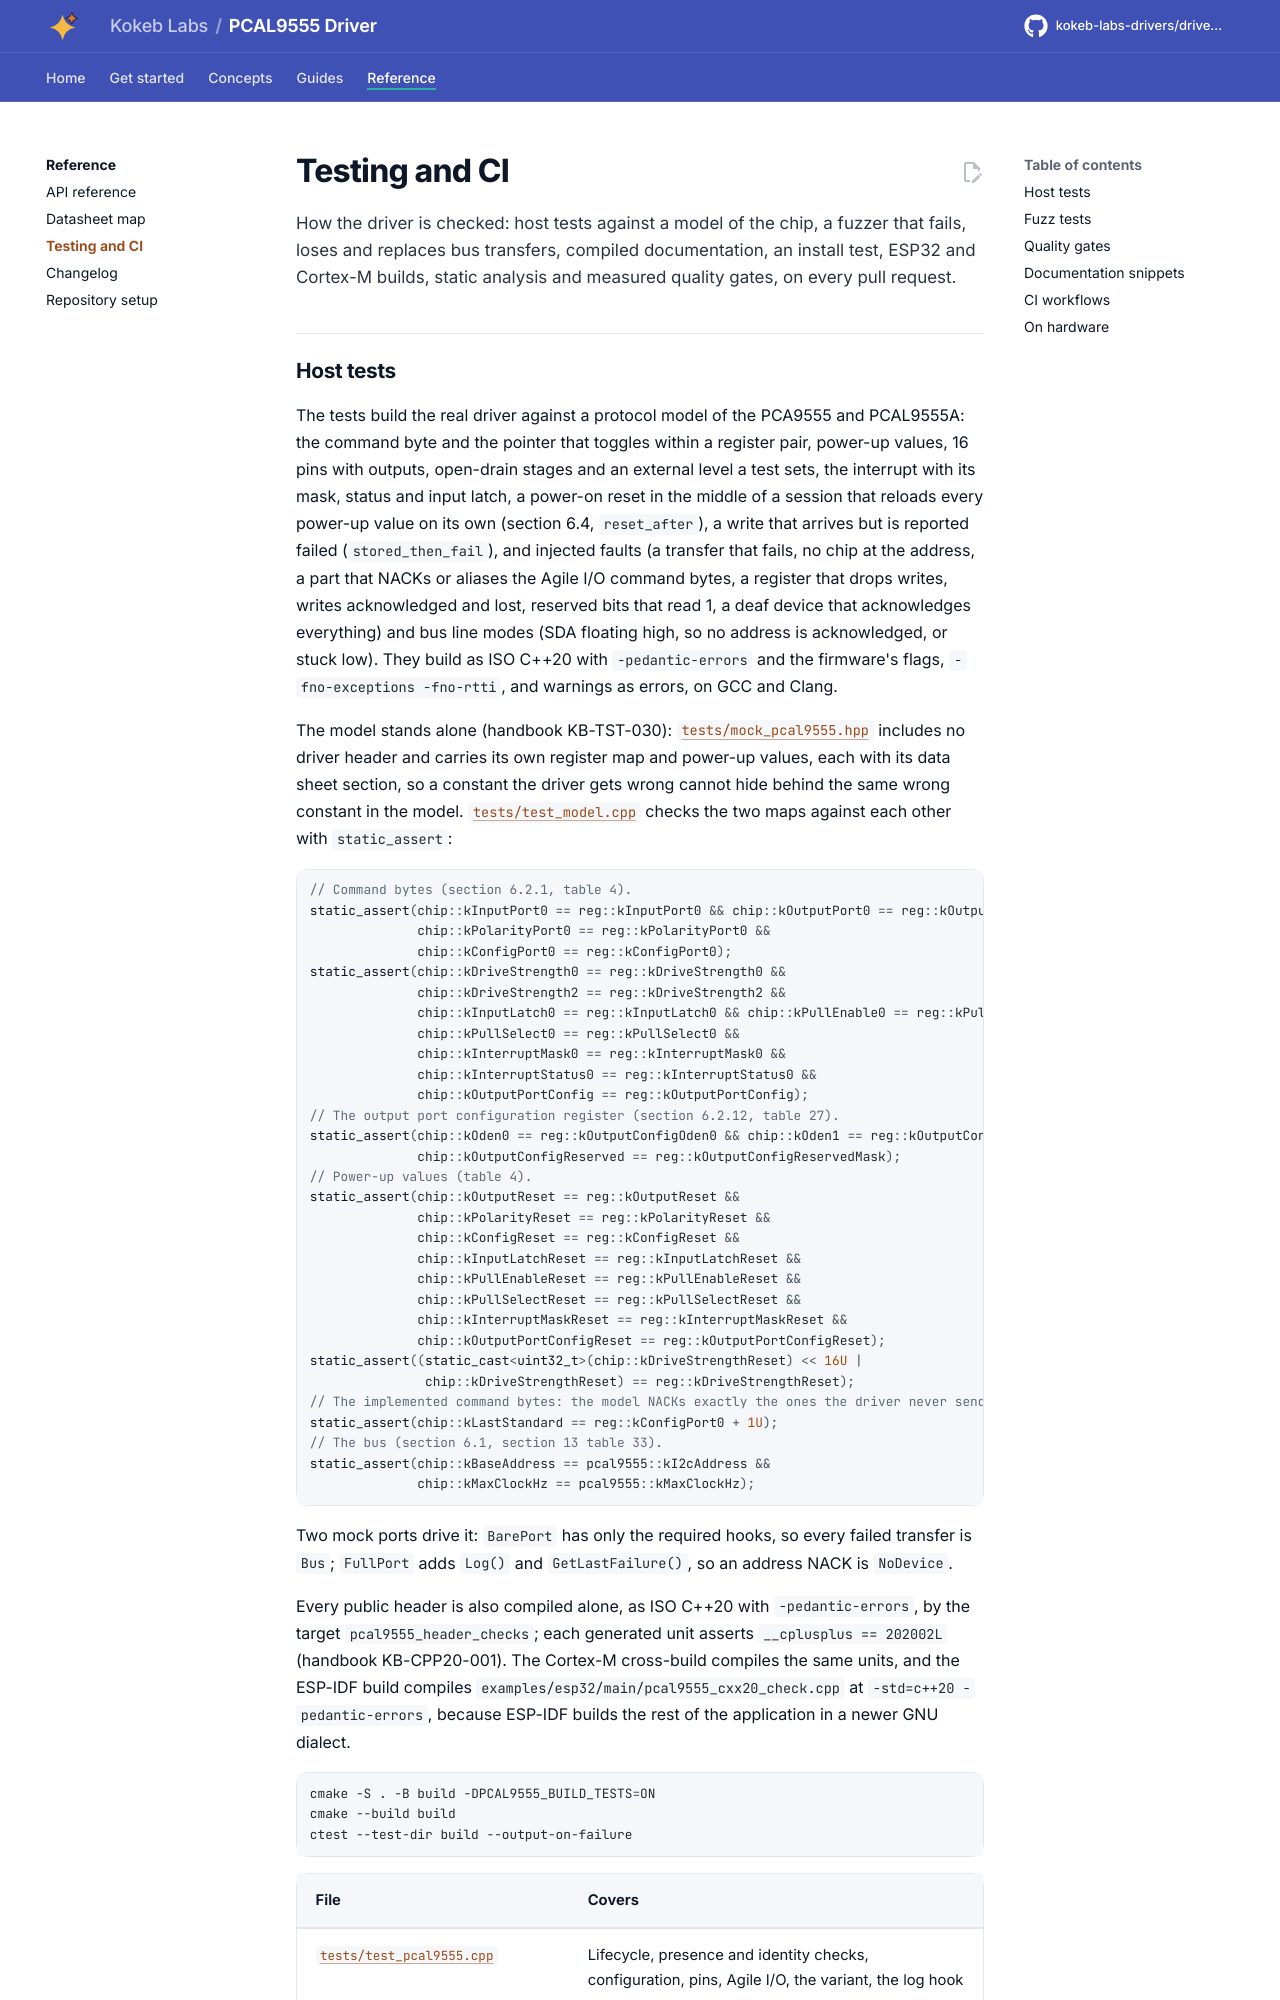

repository: kokeb-labs-drivers/driver-pcal9555 · page: dev/testing/index.html · generator: mkdocs

# Testing and CI

How the driver is checked: host tests against a model of the chip, a fuzzer that fails, loses and replaces bus
transfers, compiled documentation, an install test, ESP32 and Cortex-M builds, static analysis and measured quality
gates, on every pull request.
